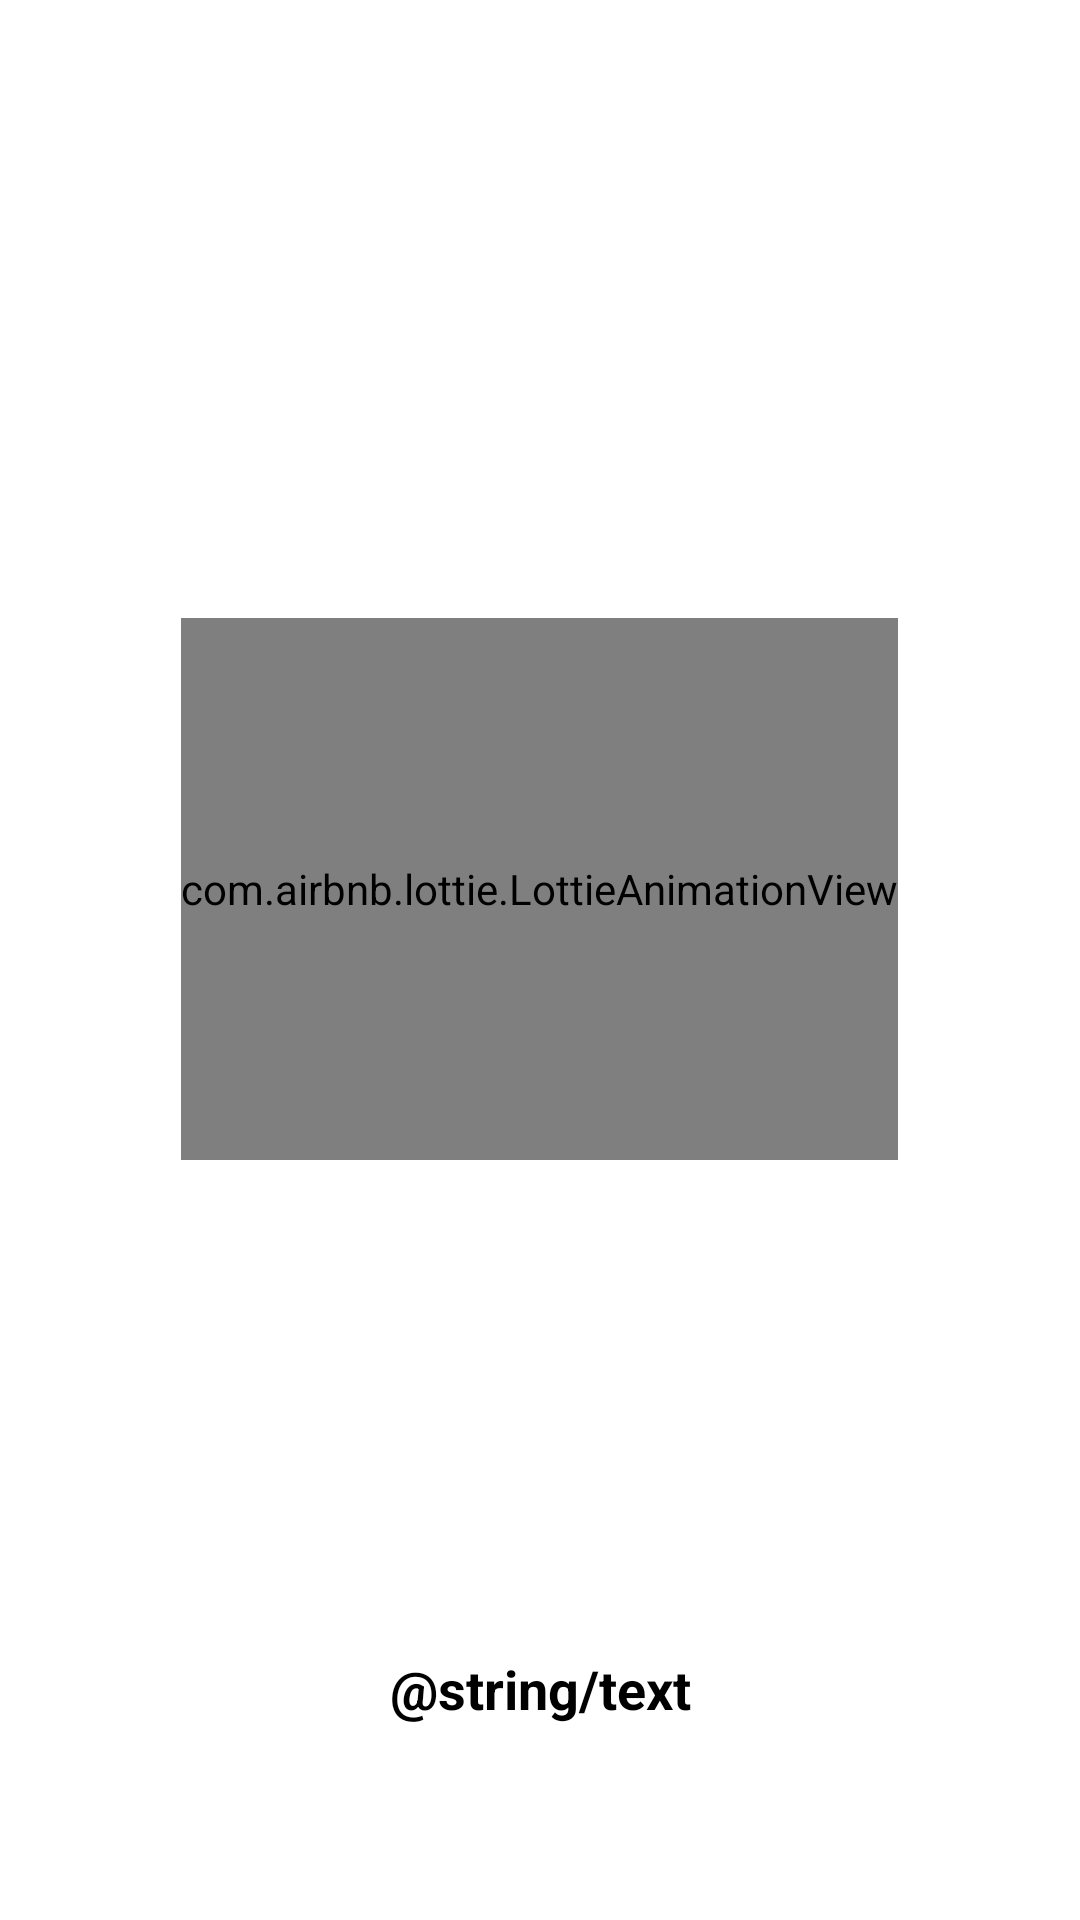

Layout XML and referenced resources for this Android screen:
<!-- AndroidManifest.xml: application theme Theme.Anim_Splash_Screen -->
<!-- res/layout/activity_introductory.xml -->
<?xml version="1.0" encoding="utf-8"?>
<androidx.constraintlayout.widget.ConstraintLayout xmlns:android="http://schemas.android.com/apk/res/android"
    xmlns:app="http://schemas.android.com/apk/res-auto"
    xmlns:tools="http://schemas.android.com/tools"
    android:layout_width="match_parent"
    android:layout_height="match_parent"
    tools:context=".IntroductoryActivity">


    <ImageView
        android:id="@+id/img"
        android:layout_width="900dp"
        android:layout_height="900dp"
        android:scaleType="centerCrop"
        android:src="@drawable/bg"
        app:layout_constraintBottom_toBottomOf="parent"
        app:layout_constraintEnd_toEndOf="parent"
        app:layout_constraintHorizontal_bias="0.496"
        app:layout_constraintStart_toStartOf="parent"
        app:layout_constraintTop_toTopOf="parent"
        app:layout_constraintVertical_bias="0.037" />


    <com.airbnb.lottie.LottieAnimationView
        android:id="@+id/lottie"
        android:layout_width="wrap_content"
        android:layout_height="0dp"
        android:layout_marginTop="206dp"
        android:layout_marginBottom="164dp"
        app:layout_constraintBottom_toTopOf="@+id/textView"
        app:layout_constraintEnd_toEndOf="parent"
        app:layout_constraintHorizontal_bias="0.498"
        app:layout_constraintStart_toStartOf="parent"
        app:layout_constraintTop_toTopOf="parent"
        app:lottie_autoPlay="true"
        app:lottie_rawRes="@raw/animi" />

    <TextView
        android:id="@+id/textView"
        android:layout_width="wrap_content"
        android:layout_height="wrap_content"
        android:layout_alignParentBottom="true"
        android:layout_centerInParent="true"
        android:layout_marginBottom="65dp"
        android:text="@string/text"
        android:textColor="@color/black"
        android:textSize="18sp"
        android:textStyle="bold"
        app:layout_constraintBottom_toBottomOf="parent"
        app:layout_constraintEnd_toEndOf="parent"
        app:layout_constraintStart_toStartOf="parent"
        app:layout_constraintTop_toBottomOf="@+id/lottie" />

</androidx.constraintlayout.widget.ConstraintLayout>
<!-- resources referenced by this layout -->
<resources>
  <style name="Theme.Anim_Splash_Screen" parent="Theme.MaterialComponents.DayNight.NoActionBar">
          
          <item name="colorPrimary">@color/purple_500</item>
          <item name="colorPrimaryVariant">@color/purple_700</item>
          <item name="colorOnPrimary">@color/white</item>
          
          <item name="colorSecondary">@color/teal_200</item>
          <item name="colorSecondaryVariant">@color/teal_700</item>
          <item name="colorOnSecondary">@color/black</item>
          
          <item name="android:statusBarColor" tools:targetApi="l">?attr/colorPrimaryVariant</item>
          
      </style>
  <!-- not gathered from this repository: default colours our renderer supplied (Android Studio template values) -->
  <color name="purple_500">#FF6200EE</color>
  <color name="purple_700">#FF3700B3</color>
  <color name="teal_200">#FF03DAC5</color>
  <color name="teal_700">#FF018786</color>
  <color name="black">#FF000000</color>
  <color name="white">#FFFFFFFF</color>
</resources>
